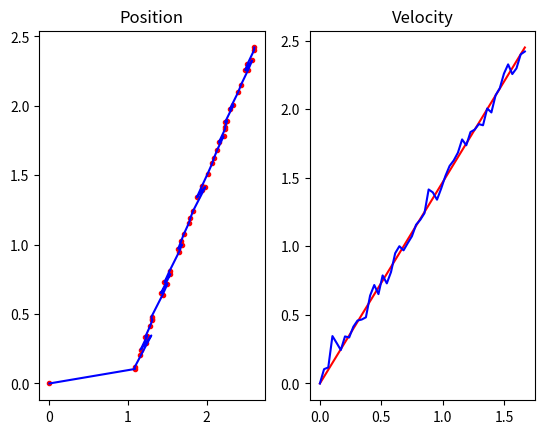

Here is the Python script that generated this plot:
#!/usr/bin/env python3
# -*- coding: utf-8 -*-
"""
Created on Thu May 16 13:12:39 2019

[redacted]
"""
import numpy as np;
import matplotlib.pyplot as plot;

T = 1/30;

F = np.array([[1, T],[0, 1]]);np.zeros(np.shape(F));
F = np.block([
        [F, np.zeros(np.shape(F))],
        [np.zeros(np.shape(F)),F]
        ]);

Gamma = np.array([[pow(T,2)/2],[T]]);
Gamma = np.block([
        [Gamma, np.zeros(np.shape(Gamma))],
        [np.zeros(np.shape(Gamma)),Gamma]
        ]);

H = np.array([[1,0,0,0],[0,0,1,0]]);

z = np.zeros([2,50])
tmax = len(z[1]);
x_true = np.zeros([4,tmax]);
nx = np.size(x_true,0);
x_estimate = np.zeros(np.shape(x_true));

x_true[:,0] = np.array([1,1,0,1.5])
pk = np.zeros((tmax,nx,nx))
pk[0] = np.eye(np.size(x_true,0));
R = 0.002;
Q = np.eye(2)*0.000001;

t = np.linspace(0,tmax*T,tmax)

for i in range(1,tmax):
    x_true[:,i] = F.dot(x_true[:,i-1]) +Gamma.dot(np.random.normal(0,np.sqrt(Q)).dot(np.ones([2,1]))).T    
    z[:,i] = H.dot(x_true[:,i]) +np.random.normal(0,np.sqrt(R))
    
    #time update
    x_priori = np.dot(F,x_estimate[:,i-1]);
    P_negative = F.dot(pk[i-1]).dot(F.T) + Gamma.dot(Q).dot(Gamma.T)
    
    #y=     
    K = P_negative.dot(H.T).dot(np.linalg.inv(H.dot(P_negative).dot(H.T) + R))
    #K = pk.dot(H.T)/((H.dot(pk).dot(H.T) + R))
    pk[i] = (np.eye(np.size(P_negative,0)) - K.dot(H))*(P_negative)
    x_estimate[:,i] = x_priori + K.dot(z[:,i] - H.dot(x_priori))
    
    
    #measurement update
    
    #print(x_priori)
    
plot.figure(1)
plot.subplot(1,2,1)
plot.title("Position")
plot.plot(z[0,:],z[1,:],'r.'
          ,x_estimate[0,:],x_estimate[2,:],'b')
plot.subplot(1,2,2)
plot.title("Velocity")
plot.plot(t,x_true[2,:],'r',t,x_estimate[2,:],'b')

